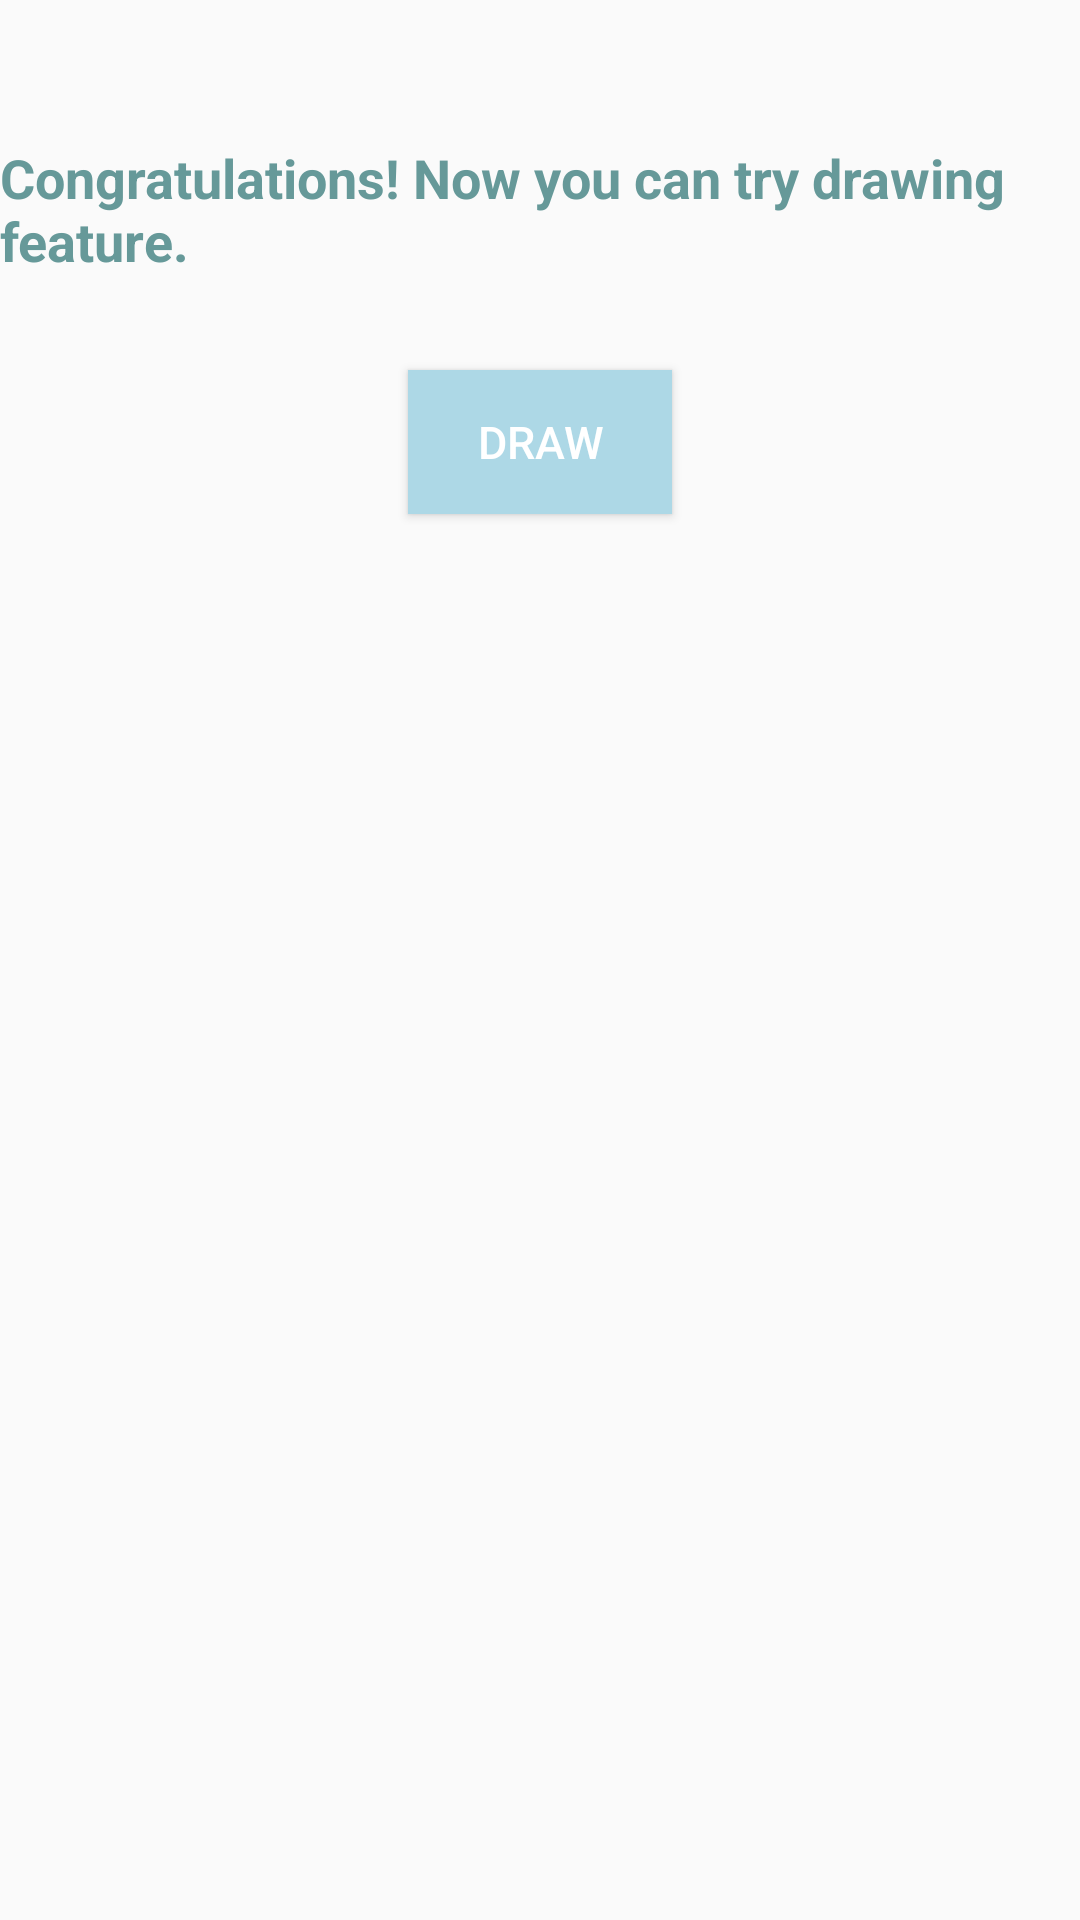

The Android layout XML behind this screen, and the referenced resources:
<!-- AndroidManifest.xml: application theme AppTheme -->
<!-- res/layout/activity_result.xml -->
<?xml version="1.0" encoding="utf-8"?>
<LinearLayout xmlns:android="http://schemas.android.com/apk/res/android"
    xmlns:app="http://schemas.android.com/apk/res-auto"
    xmlns:tools="http://schemas.android.com/tools"
    android:layout_width="match_parent"
    android:layout_height="match_parent"
    android:orientation="vertical"
    tools:context="com.example.mac.a.Result">

    <TextView
        android:id="@+id/info_field"
        android:layout_width="match_parent"
        android:layout_height="wrap_content"
        android:textSize="20sp" />

    <TextView
        style="@style/TextStyle"
        android:layout_marginTop="20dp"
        android:layout_marginBottom="20dp"
        android:layout_width="match_parent"
        android:layout_height="wrap_content"
        android:text="@string/cong" />

    <Button
        style="@style/ButtonStyle"
        android:layout_marginTop="11dp"
        android:layout_width="wrap_content"
        android:layout_height="wrap_content"
        android:layout_gravity="center"
        android:onClick="nextToDraw"
        android:text="@string/draw" />

</LinearLayout>
<!-- resources referenced by this layout -->
<resources>
  <string name="cong">Congratulations! Now you can try drawing feature.</string>
  <string name="draw">Draw</string>
  <style name="ButtonStyle">
          <item name="android:background">@color/colorBlue</item>
          <item name="android:textColor">@color/colorWhite</item>
          <item name="android:textSize">15sp</item>
      </style>
  <style name="TextStyle">
          <item name="android:textColor">@color/colorText</item>
          <item name="android:textSize">18sp</item>
          <item name="android:textStyle">bold</item>
      </style>
  <style name="AppTheme" parent="Theme.AppCompat.Light.DarkActionBar">
          
  
      </style>
  <color name="colorBlue">#ADD8E6</color>
  <color name="colorWhite">#ffffff</color>
  <color name="colorText">#669999</color>
</resources>
